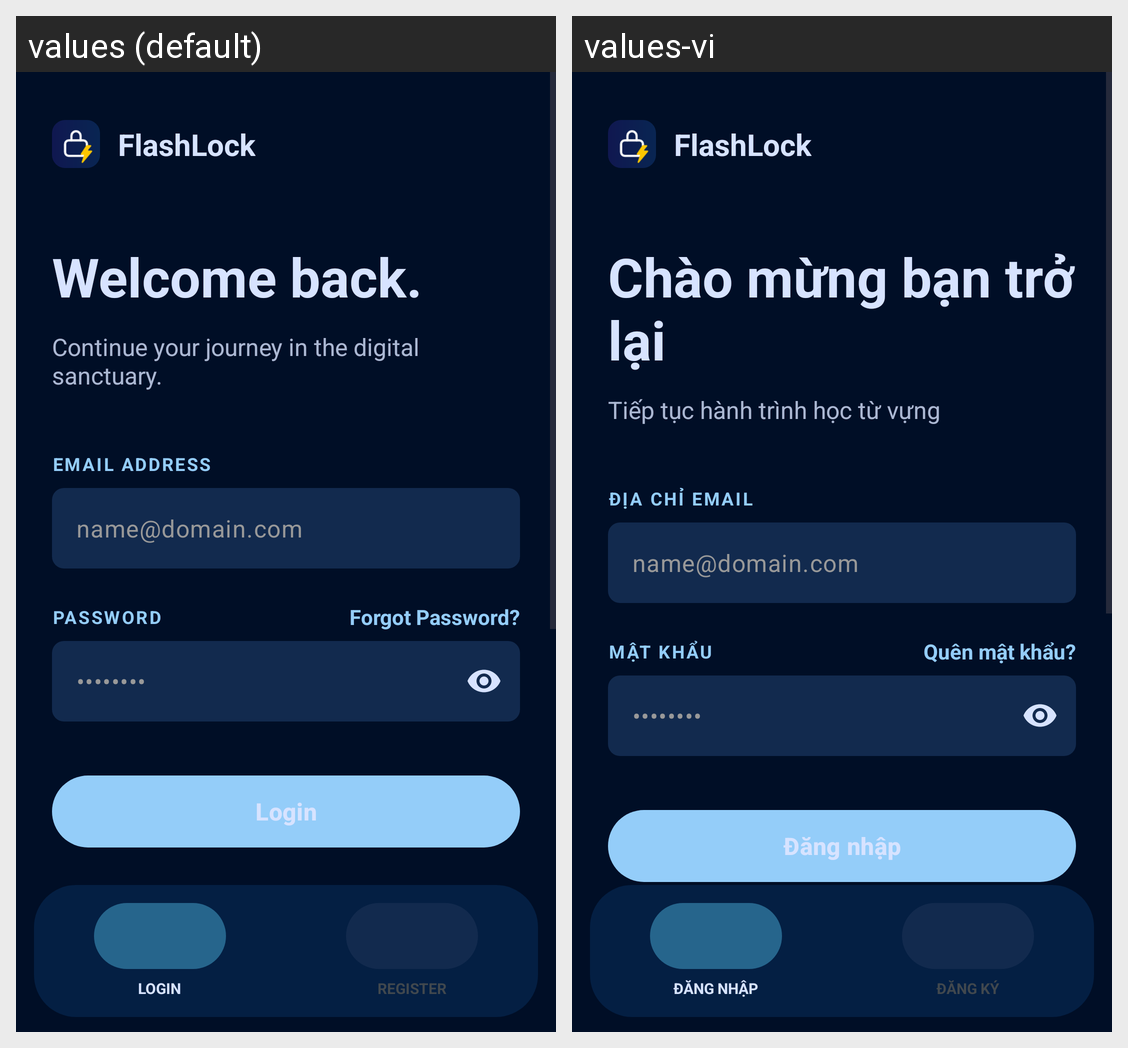

The Android screen above is rendered under two locales of the same app. Produce the string resources it draws, with the default and per-locale values.
Android screen res/layout/activity_login.xml rendered under 2 locales, left to right: values (default), values-vi. Device: Nexus 5 (rendered at 1080×1920; each locale shown at half size, 540×960, under a caption strip naming it); theme Theme.FlashLock.
Strings drawn on this screen, with the default value and each locale's value (text and hints the layout hard-codes, and strings that could not be matched under every locale, appear in the picture but are not listed):

app_name
  values: FlashLock
  values-vi: FlashLock

login_title_welcome
  values: Welcome back.
  values-vi: Chào mừng bạn trở lại

login_subtitle_welcome
  values: Continue your journey in the digital sanctuary.
  values-vi: Tiếp tục hành trình học từ vựng

login_label_email
  values: EMAIL ADDRESS
  values-vi: ĐỊA CHỈ EMAIL

login_hint_email
  values: name@domain.com
  values-vi: name@domain.com

login_label_password
  values: PASSWORD
  values-vi: MẬT KHẨU

login_btn_forgot_password
  values: Forgot Password?
  values-vi: Quên mật khẩu?

login_hint_password
  values: ••••••••
  values-vi: ••••••••

login_btn_login
  values: Login
  values-vi: Đăng nhập

bottom_nav_login
  values: LOGIN
  values-vi: ĐĂNG NHẬP

bottom_nav_register
  values: REGISTER
  values-vi: ĐĂNG KÝ
